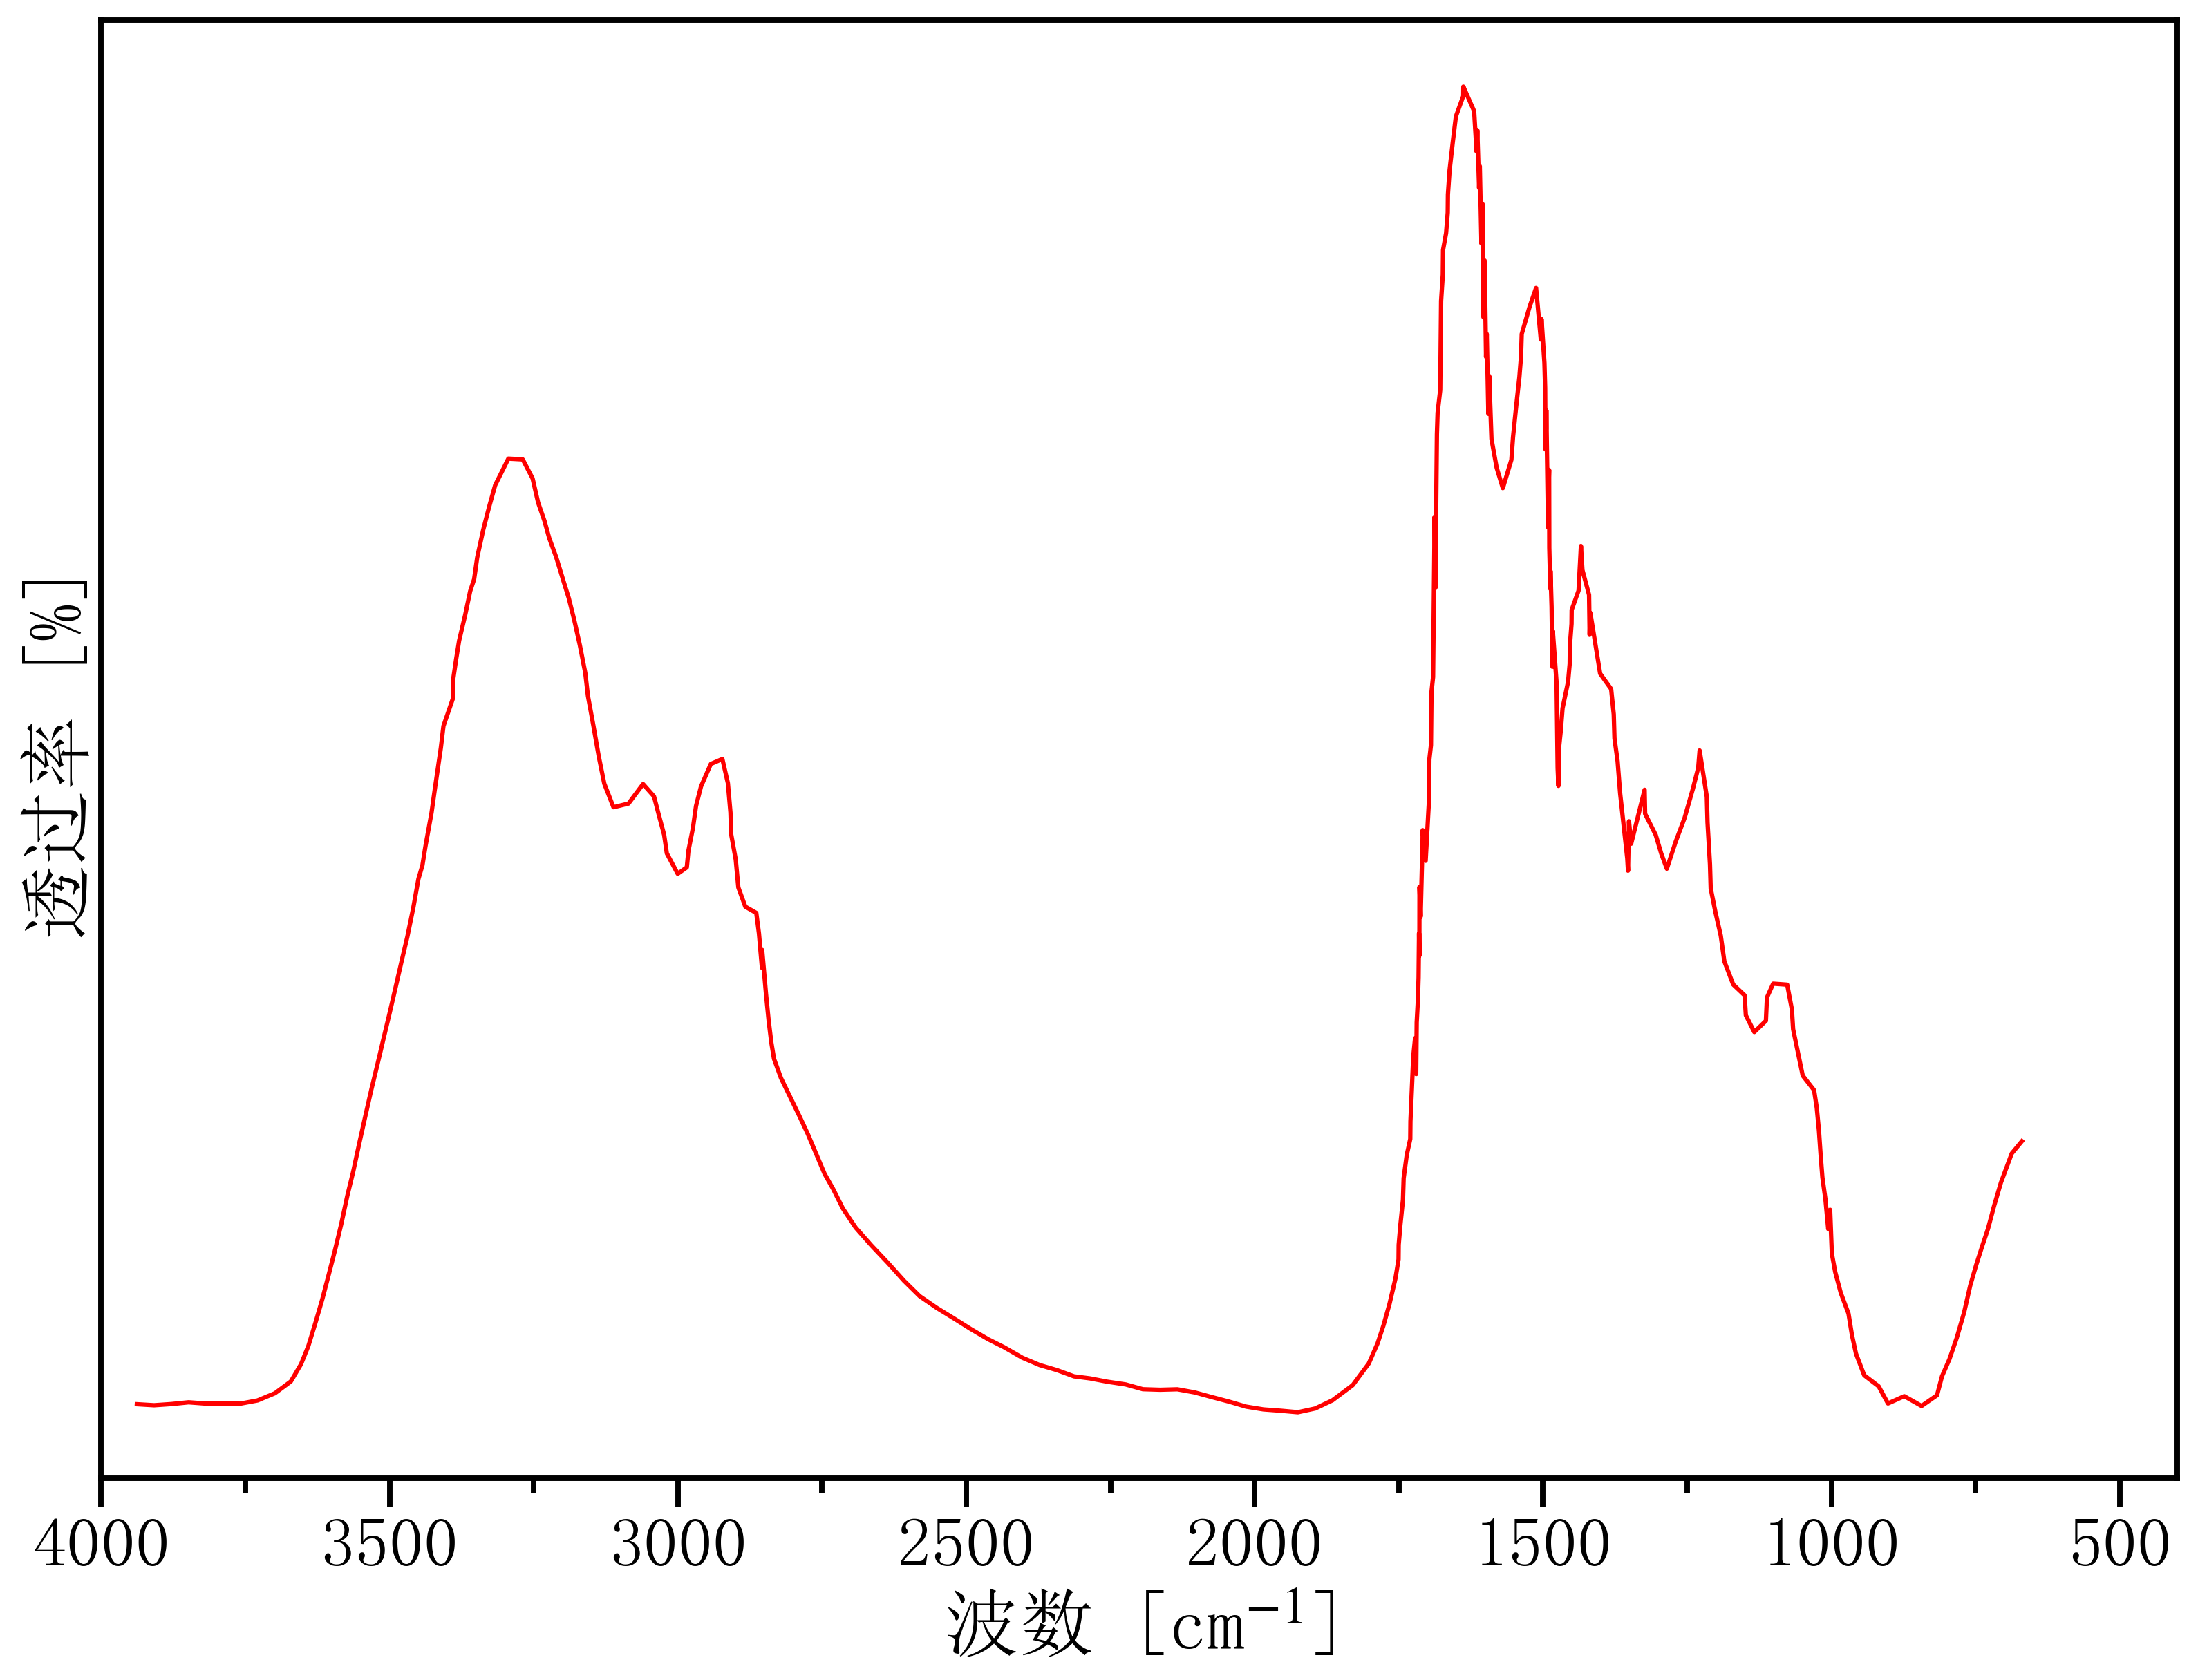

The table this chart was drawn from, first rows:
3967.981805730604, 0.007510324891928821
3938, 0.00749
3908, 0.006861
3878, 0.007575
3848, 0.008644
3818, 0.007863
3788, 0.007933
3759, 0.007822
3729, 0.009778
3699, 0.01417
3671, 0.02135
3653, 0.03192
3641, 0.04309
3628, 0.05791
3617, 0.07143
3605, 0.08626
3594, 0.1019
3584, 0.1172
3573, 0.1343
3563, 0.1493
3552, 0.1664
3542, 0.1828
3532, 0.199
3521, 0.2141
3511, 0.2296
3500, 0.2448
3490, 0.2606
3480, 0.2765
3469, 0.292
3459, 0.31
3450, 0.3274
3443, 0.3356
3438, 0.3472
3432, 0.3575
3427, 0.3677
3422, 0.3812
3416, 0.3939
3411, 0.407
3407, 0.4203
3390, 0.437
3390, 0.448
3385, 0.4608
3379, 0.4724
3369, 0.4879
3360, 0.5025
3353, 0.5097
3348, 0.523
3338, 0.5398
3327, 0.554
3317, 0.567
3294, 0.5831
3269, 0.5827
3252, 0.5711
3242, 0.5564
3231, 0.5449
3223, 0.5347
3211, 0.5231
3199, 0.5092
3189, 0.4982
3180, 0.4848
3170, 0.4697
... 273 more rows
